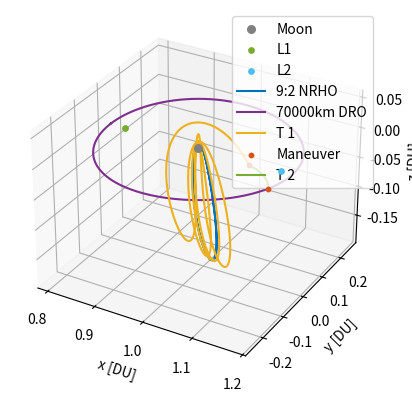

Reproduce this figure in Python.
# [redacted]
# AERO 599
# Bicircular Restricted 4 Body Problem
# Earth moon system with solar perturbation, varying starting sun true anomaly
# J2 added

import os
clear = lambda: os.system('clear')
clear()

import numpy as np
from scipy.integrate import solve_ivp
from scipy.optimize import fsolve
import matplotlib.pyplot as plt
# from mpl_toolkits.mplot3d import Axes3D


# MATLAB Default colors
# 1: [0, 0.4470, 0.7410]        Blue
# 2: [0.8500, 0.3250, 0.0980]   Red
# 3: [0.9290, 0.6940, 0.1250]   Yellow
# 4: [0.4940, 0.1840, 0.5560]   Purple
# 5: [0.4660, 0.6740, 0.1880]
# 6: [0.3010, 0.7450, 0.9330]
# 7: [0.6350, 0.0780, 0.1840]

# Initialize variables
mu = 0.012150585609624  # Earth-Moon system mass ratio
omega_S = 1  # Sun's angular velocity (rev/TU)
mass_S = 1.988416e30 / (5.974e24 + 73.48e21) # Sun's mass ratio relative to the Earth-Moon system
dist_S = 149.6e6 / 384.4e3 # Distance of the sun in Earth-moon distances to EM Barycenter
tol = 1e-12 # Tolerancing for accuracy
Omega0 = 0 # RAAN of sun in EM system (align to vernal equinox)
theta0 = 5*np.pi/4 # true anomaly of sun at start
inc = 5.145 * (np.pi/180) # Inclination of moon's orbit (sun's ecliptic with respect to the moon)


# CR3BP Equations of Motion
def cr3bp_equations(t, state, mu):
    # Unpack the state vector
    x, y, z, vx, vy, vz = state
    
    # Distances to primary and secondary
    r1, r2 = r1_r2(x, y, z, mu)

    # Equations of motion
    ax = 2*vy + x - (1 - mu)*(x + mu)/r1**3 - mu*(x - (1 - mu))/r2**3
    ay = -2*vx + y - (1 - mu)*y/r1**3 - mu*y/r2**3
    az = -(1 - mu)*z/r1**3 - mu*z/r2**3
    
    return [vx, vy, vz, ax, ay, az]

# BCR4BP Equations of Motion
def bcr4bp_equations(t, state, mu, inc, Omega, theta0):
    # Unpack the state vector
    x, y, z, vx, vy, vz = state

    # Distances to primary and secondary
    r1, r2 = r1_r2(x, y, z, mu)

    # Accelerations from the Sun's gravity (transformed)
    a_Sx, a_Sy, a_Sz = sun_acceleration(x, y, z, t, inc, Omega, theta0)

    # Full equations of motion with Coriolis and Sun's effect
    ax = 2 * vy + x - (1 - mu) * (x + mu) / r1**3 - mu * (x - (1 - mu)) / r2**3 + a_Sx
    ay = -2 * vx + y - (1 - mu) * y / r1**3 - mu * y / r2**3 + a_Sy
    az = -(1 - mu) * z / r1**3 - mu * z / r2**3 + a_Sz

    return [vx, vy, vz, ax, ay, az]

# Sun's position as a function of time (circular motion)
def sun_position(t, inc, Omega0, theta0):
    # Sun's position in the equatorial plane (circular motion)
    r_Sx = dist_S * (np.cos((t+theta0) - Omega0) * np.cos(Omega0) - np.sin((t+theta0) - Omega0) * np.sin(Omega0) * np.cos(inc))
    r_Sy = dist_S * (np.cos((t+theta0) - Omega0) * np.sin(Omega0) + np.sin(- (t+theta0) - Omega0) * np.cos(Omega0) * np.cos(inc))
    r_Sz = dist_S * (np.sin((t+theta0) - Omega0) * np.sin(inc))
    # r_S= np.array([r_Sx_eq, r_Sy_eq, r_Sz_eq])
    # return r_S[0], r_S[1], r_S[2]
    return r_Sx, r_Sy, r_Sz

r_Sx0, r_Sy0, r_Sz0 = sun_position(0, inc, Omega0, theta0)

def sun_acceleration(x, y, z, t, inc, Omega, theta0):
    # Get Sun's transformed position
    r_Sx, r_Sy, r_Sz = sun_position(t, inc, Omega, theta0)
    
    # Relative distance to the Sun
    r_S = np.sqrt((x - r_Sx)**2 + (y - r_Sy)**2 + (z - r_Sz)**2)
    dist_S = np.sqrt(r_Sx**2 + r_Sy**2 + r_Sz**2)
    
    # Accelerations
    a_Sx = -mass_S * (x - r_Sx) / r_S**3 - (mass_S * r_Sx) / dist_S**3
    a_Sy = -mass_S * (y - r_Sy) / r_S**3 - (mass_S * r_Sy) / dist_S**3
    a_Sz = -mass_S * (z - r_Sz) / r_S**3 - (mass_S * r_Sz) / dist_S**3
    
    return a_Sx, a_Sy, a_Sz

# Moon centered position
def MCI(x, y, z, mu):
    # moves position from canonical in to moon centered kilometers, for J2 calculation
    xMCI = (x - (1-mu)) * 384400
    yMCI = y * 384400
    zMCI = z * 384400

    return [xMCI, yMCI, zMCI]

# Moon J2 perturbation
def J2(x, y, z, mu):
    # J2 for moon in the moon frame, read in canonical units
    J2val = 202.7e-6
    Rmoon = 1737.5 # km

    # convert from km/s to DU/TU^2
    DUtokm = 384.4e3 # kms in 1 DU
    TUtoS  = 375190.25852 # s in 1 3BP TU

    # position read in as canonical, needs to be in MCI for moon J2
    [xMCI, yMCI, zMCI] = MCI(x, y, z, mu)
    rmoonsc = np.sqrt(xMCI**2 + yMCI**2 + zMCI**2) # now also in km

    # appears to get up to e-13 for NRHO
    aJ2 = [- (3 * J2val * mu * Rmoon**2 / (2 * rmoonsc**5)) * (1 - 5 * (zMCI/rmoonsc)**2) * xMCI, - (3 * J2val * mu * Rmoon**2 / (2 * rmoonsc**5)) * (1 - 5 * (zMCI/rmoonsc)**2) * yMCI, - (3 * J2val * mu * Rmoon**2 / (2 * rmoonsc**5))* (3 - 5 * (zMCI/rmoonsc)**2) * zMCI]

    # convert from km/s^2 to DU/TU^2
    DUtokm = 384.4e3 # kms in 1 DU
    TUtoS  = 375190.25852 # s in 1 3BP TU

    aJ2_canonical = aJ2
    aJ2_canonical[0] = aJ2[0] / DUtokm * TUtoS**2
    aJ2_canonical[1] = aJ2[1] / DUtokm * TUtoS**2
    aJ2_canonical[2] = aJ2[2] / DUtokm * TUtoS**2

    return aJ2_canonical


    # moves position from canonical in to moon centered kilometers, for J2 calculation
    xMCI = (x - (1-mu)) * 384400
    yMCI = y * 384400
    zMCI = z * 384400

    return [xMCI, yMCI, zMCI]

# Distance from satellite to Earth and Moon
def r1_r2(x, y, z, mu):
    r1 = np.sqrt((x + mu)**2 + y**2 + z**2)  # Distance to Earth
    r2 = np.sqrt((x - (1 - mu))**2 + y**2 + z**2)  # Distance to Moon
    return r1, r2

# Effective potential U(x, y) - Use with jacobi constant
def U(x, y, mu):
    r1, r2 = r1_r2(x, y, mu)
    return 0.5 * (x**2 + y**2) + (1 - mu)/r1 + mu/r2

# Function to find the roots for L1, L2, L3 along the x-axis
def lagrange_x_eq(x, mu, point):
    r1 = abs(x + mu)
    r2 = abs(x - (1 - mu))
    if point == 'L1':
        return x - (1 - mu)/(x + mu)**2 + mu/(x - (1 - mu))**2
    elif point == 'L2':
        return x - (1 - mu)/(x + mu)**2 - mu/(x - (1 - mu))**2
    elif point == 'L3':
        return x + (1 - mu)/(x + mu)**2 + mu/(x - (1 - mu))**2

# Solving for L1, L2, L3 along the x-axis
L1_x = fsolve(lagrange_x_eq, 0.8, args=(mu, 'L1'))[0]
L2_x = fsolve(lagrange_x_eq, 1.2, args=(mu, 'L2'))[0]
L3_x = fsolve(lagrange_x_eq, - 1.2, args=(mu, 'L3'))[0]

# Coordinates for L4 and L5 (equilateral triangle points)
L4_x = 0.5 - mu
L4_y = np.sqrt(3) / 2
L5_x = 0.5 - mu
L5_y = -np.sqrt(3) / 2


# Initial Conditions
# RHS FRT
# x0, y0, z0 = -1.15, 0, 0  # Initial position
# vx0, vy0, vz0 = 0, -0.0086882909, 0      # Initial velocity

# state0 is 9:2 NRHO
state0 = [1.0213448959167291E+0,	-4.6715051049863432E-27,	-1.8162633785360355E-1,	-2.3333471915735886E-13,	-1.0177771593237860E-1,	-3.4990116102675334E-12] # 1.5021912429136250E+0 TU period
# state1 is 70000km DRO
state1 = [8.0591079311650515E-1,	2.1618091280991729E-23,	3.4136631163268282E-25,	-8.1806482539864240E-13,	5.1916995982435687E-1,	-5.7262098359472236E-25] # 3.2014543457713667E+0 TU period

time1 = 3.2014543457713667E+0 # TU


# moon distance in km
moondist = (1 - mu - state1[0]) * 384.4e3
# print(moondist): 69937.2 km

# Time span for the propagation 
t_span1 = (0, time1)  # Start and end times
t_span2 = (0, 1*2*np.pi) #
# t_eval = np.linspace(0, 29.46, 1000)  # Times to evaluate the solution, use for ECI plotting


# Solve the IVP
sol0_3BPNRHO = solve_ivp(cr3bp_equations, t_span1, state0, args=(mu,), rtol=tol, atol=tol)
sol0_3BPDRO = solve_ivp(cr3bp_equations, t_span1, state1, args=(mu,), rtol=tol, atol=tol)

# sol1_4BPNRHO = solve_ivp(bcr4bp_equations, t_span2, state0, args=(mu,inc,Omega0,theta0,), rtol=tol, atol=tol)
# sol1_4BPDRO = solve_ivp(bcr4bp_equations, t_span2, state1, args=(mu,inc,Omega0,theta0,), rtol=tol, atol=tol)


# Hypothetical transfer maneuvers
# Starting with 3BP NRHO characteristics, looking for 3BP DRO characteristics

tspant1 = (0,7.2840266) # for 0 z position
tspant2 = (tspant1[1],tspant1[1] + 0.47674) # 5.301991
tspant3 = (tspant2[1],tspant2[1] + 25) # 0.9042
tspant4 = (tspant3[1],tspant3[1] + 18)


solT0 = solve_ivp(bcr4bp_equations, tspant1, state0, args=(mu,inc,Omega0,theta0,), rtol=tol, atol=tol)
newstate2 = solT0.y[:,-1] + [0, 0, 0, 0, 0, -solT0.y[5,-1]]
# print(newstate2[2]) # check z position
solT1 = solve_ivp(bcr4bp_equations, tspant2, newstate2, args=(mu,inc,Omega0,theta0,), rtol=tol, atol=tol)
# print(solT1.y[2,-1]) # check z position
deltav1 = np.sqrt((-solT0.y[5,-1])**2)

print('check:',-solT0.y[5,-1])

# DRO Epoch for targeting
tspanfind = (0,1.77981)
sol0_DROfind = solve_ivp(cr3bp_equations, tspanfind, state1, args=(mu,), rtol=tol, atol=tol)
state1out = sol0_DROfind.y

# Zero z velocity, move out towards DRO
newstate3 = solT1.y[:,-1] + [0, 0, 0, -solT1.y[3,-1] + state1out[3,-1], -solT1.y[4,-1] + state1out[4,-1], -solT1.y[5,-1]]
# print(newstate3)

# check1 = state1out[0:3,-1]
# check2 = newstate3[0:3]
# print(check1)
# print(check2)
# print(np.sqrt((check1[0]-check2[0])**2 + (check1[1]-check2[1])**2 + (check1[2]-check2[2])**2))


# solT2 = solve_ivp(cr3bp_equations, tspant3, newstate3, args=(mu,), rtol=tol, atol=tol) # Used to check error
solT2 = solve_ivp(bcr4bp_equations, tspant3, newstate3, args=(mu,inc,Omega0,theta0,), rtol=tol, atol=tol)

deltav2 = np.sqrt((-solT1.y[3,-1] + state1out[3,-1])**2 + (-solT1.y[4,-1] + state1out[4,-1])**2 + (-solT1.y[5,-1])**2)

# Wait for this to get to DRO orbit
newstate4 = solT2.y[:,-1]
# print(newstate3)


# check1 = state1out[0:3,-1]
# check2 = newstate4[0:3]
# print(check1)
# print(check2)
# print(np.sqrt((check1[0]-check2[0])**2 + (check1[1]-check2[1])**2 + (check1[2]-check2[2])**2))

# Wait for this to get to DRO orbit
newstate4 = solT2.y[:,-1] + [0, 0, 0, -solT2.y[3,-1] + state1out[3,-1], -solT2.y[4,-1] + state1out[4,-1], -solT2.y[5,-1]]

# solT2 = solve_ivp(cr3bp_equations, tspant3, newstate3, args=(mu,), rtol=tol, atol=tol) # Used to check error
solT3 = solve_ivp(bcr4bp_equations, tspant4, newstate4, args=(mu,inc,Omega0,theta0,), rtol=tol, atol=tol)

deltav3 = 0


deltav = deltav1 + deltav2 + deltav3
# print('deltav: ', deltav, 'DU/TU')
print('  deltav1: ', deltav1, 'DU/TU')
print('  deltav2: ', deltav2, 'DU/TU')
DUtokm = 384.4e3 # kms in 1 DU
TUtoS = 375190.25852 # s in 1 3BP TU
TUtoS4 = 406074.761647 # s in 1 4BP TU
deltavS = deltav * DUtokm / TUtoS4
print('deltavS: ', deltavS, 'km/s')


# 3D Plotting

# Plot the trajectory
fig = plt.figure()
ax = fig.add_subplot(111, projection='3d')


# Plot the celestial bodies
# ax.scatter(-mu, 0, 0, color='blue', label='Earth', s=100)  # Primary body (Earth)
ax.scatter(1 - mu, 0, 0, color='gray', label='Moon', s=30)  # Secondary body (Moon)

# Plot the Lagrange points
ax.scatter([L1_x], [0], [0], color=[0.4660, 0.6740, 0.1880], s=15, label='L1')
ax.scatter([L2_x], [0], [0], color=[0.3010, 0.7450, 0.9330], s=15, label='L2')

# ax.scatter([L1_x, L2_x, L3_x, L4_x, L5_x], [0, 0, 0, L4_y, L5_y], [0, 0, 0, 0, 0], color='red', s=15, label='Langrage Points')

# Plot the trajectories
ax.plot(sol0_3BPNRHO.y[0], sol0_3BPNRHO.y[1], sol0_3BPNRHO.y[2], color=[0, 0.4470, 0.7410], label='9:2 NRHO')
ax.plot(sol0_3BPDRO.y[0], sol0_3BPDRO.y[1], sol0_3BPDRO.y[2], color=[0.4940, 0.1840, 0.5560], label='70000km DRO')
# ax.plot(sol0_DROfind.y[0], sol0_DROfind.y[1], sol0_DROfind.y[2], color=[0.4940, 0.1840, 0.5560], label='Target DRO')

ax.plot(solT0.y[0], solT0.y[1], solT0.y[2], color=[0.9290, 0.6940, 0.1250], label='T 1')
ax.scatter([newstate2[0]], [newstate2[1]], [newstate2[2]], color=[0.8500, 0.3250, 0.0980], s=10, label='Maneuver')
ax.plot(solT1.y[0], solT1.y[1], solT1.y[2], color=[0.4660, 0.6740, 0.1880], label='T 2')

ax.scatter([newstate3[0]], [newstate3[1]], [newstate3[2]], color=[0.8500, 0.3250, 0.0980], s=10)
# ax.plot(solT2.y[0], solT2.y[1], solT2.y[2], color=[0, 0.4470, 0.7410], label='T 3')

# ax.scatter([newstate4[0]], [newstate4[1]], [newstate4[2]], color=[0.8500, 0.3250, 0.0980], s=10)
# ax.plot(solT3.y[0], solT3.y[1], solT3.y[2], color='m', label='T 4') # [0.9290, 0.6940, 0.1250]

# ax.plot(sol1_4BPNRHO.y[0], sol1_4BPNRHO.y[1], sol1_4BPNRHO.y[2], color=[0.9290, 0.6940, 0.1250], label='9:2 NRHO')
# ax.plot(sol1_4BPDRO.y[0], sol1_4BPDRO.y[1], sol1_4BPDRO.y[2], color=[0.4940, 0.1840, 0.5560], label='70000km DRO')


# Labels and plot settings
ax.set_xlabel('x [DU]')
ax.set_ylabel('y [DU]')
ax.set_zlabel('z [DU]')

# ax.set_axis_off()  # Turn off the axes for better visual appeal

ax.legend(loc='upper right')

# plt.gca().set_aspect('equal', adjustable='box')
plt.show()



